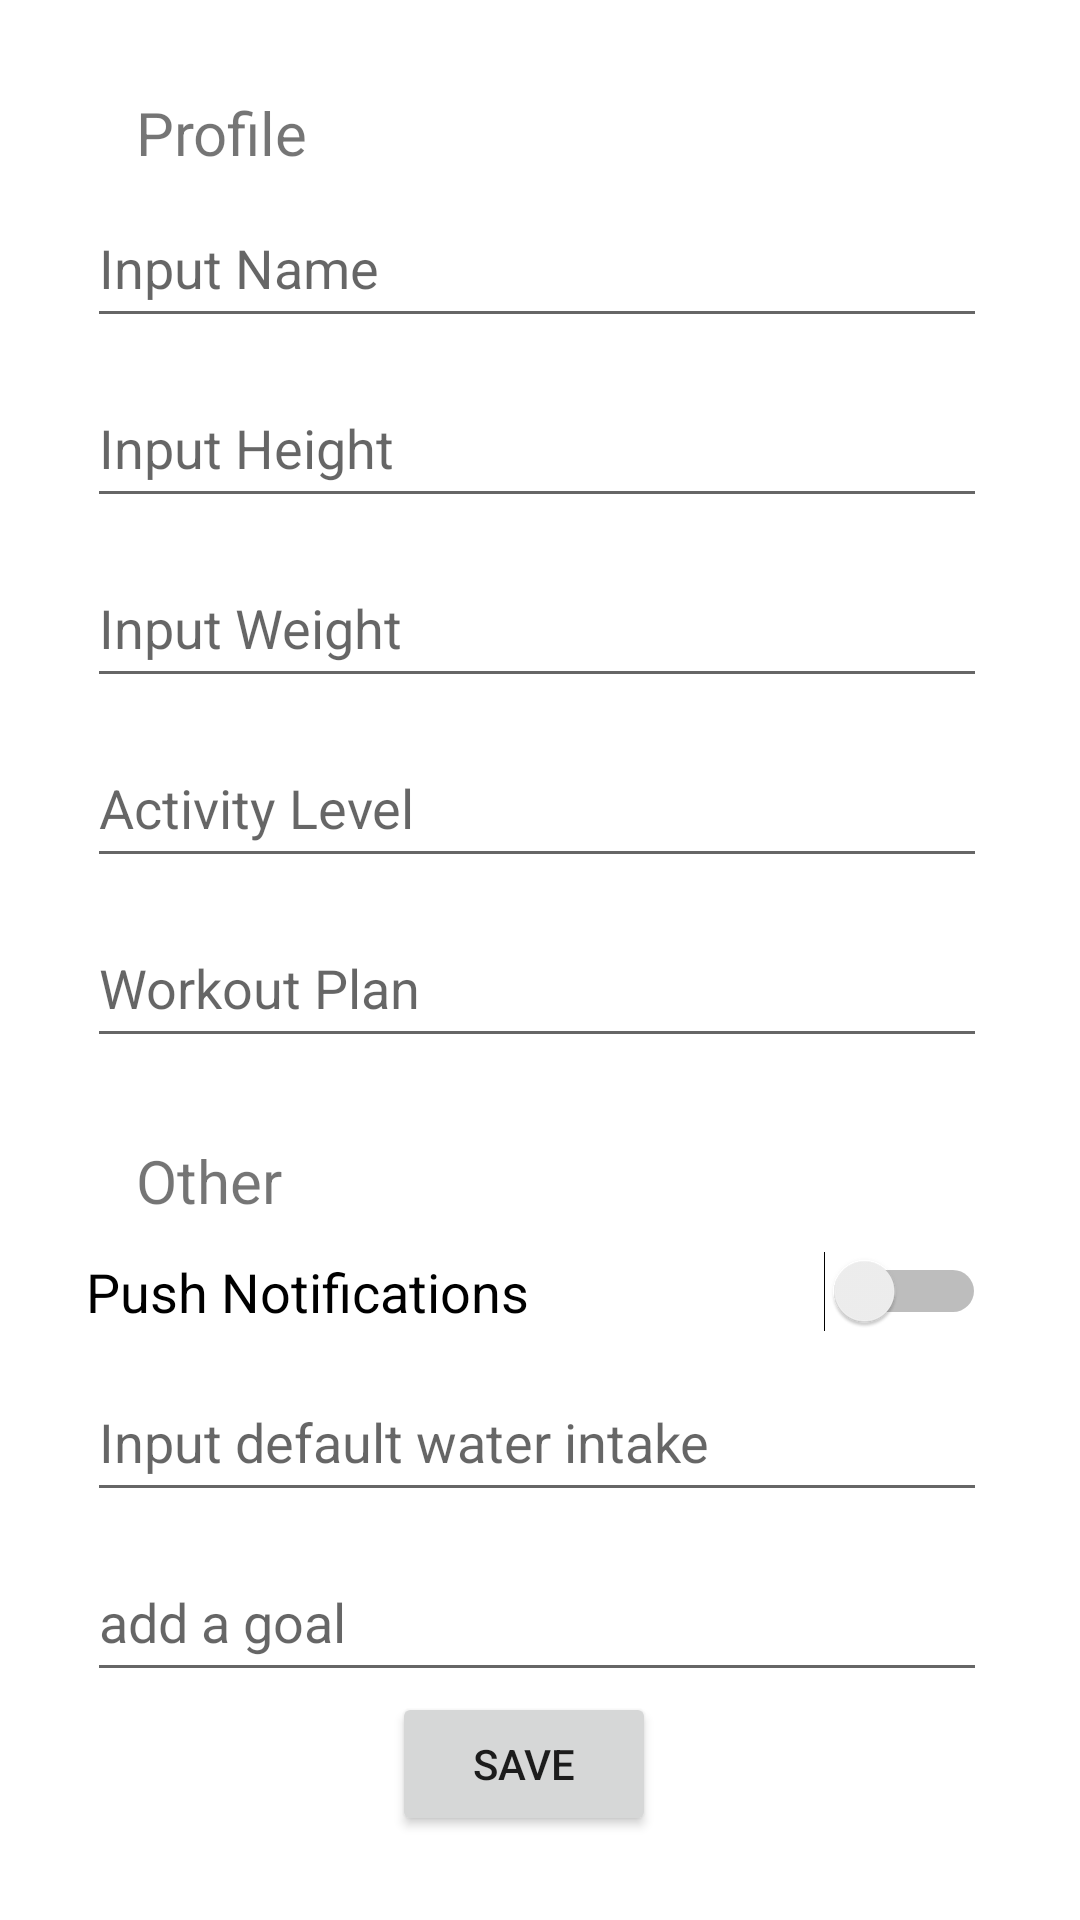

Reconstruct the res/layout file that produces this screen, plus the resources it refers to.
<!-- AndroidManifest.xml: application theme Theme.FitNest -->
<!-- res/layout/activity_settings.xml -->
<?xml version="1.0" encoding="utf-8"?>
<androidx.constraintlayout.widget.ConstraintLayout
    xmlns:android="http://schemas.android.com/apk/res/android"
    xmlns:app="http://schemas.android.com/apk/res-auto"
    xmlns:tools="http://schemas.android.com/tools"
    android:layout_width="match_parent"
    android:layout_height="match_parent">

    <TextView
        android:id="@+id/textView3"
        android:layout_width="wrap_content"
        android:layout_height="wrap_content"
        android:text="Profile"
        android:textSize="20dp"
        app:layout_constraintBottom_toBottomOf="parent"
        app:layout_constraintEnd_toEndOf="parent"
        app:layout_constraintHorizontal_bias="0.15"
        app:layout_constraintStart_toStartOf="parent"
        app:layout_constraintTop_toTopOf="parent"
        app:layout_constraintVertical_bias="0.05" />

    <EditText
        android:id="@+id/settingsName"
        android:layout_width="300dp"
        android:layout_height="50dp"
        android:layout_marginTop="5dp"
        android:ems="10"
        android:hint="Input Name"
        android:inputType="textPersonName"
        app:layout_constraintEnd_toEndOf="parent"
        app:layout_constraintHorizontal_bias="0.481"
        app:layout_constraintStart_toStartOf="parent"
        app:layout_constraintTop_toBottomOf="@+id/textView3" />

    <EditText
        android:id="@+id/settingsHeight"
        android:layout_width="300dp"
        android:layout_height="50dp"
        android:layout_marginTop="10dp"
        android:ems="10"
        android:hint="Input Height"
        android:inputType="number"
        app:layout_constraintEnd_toEndOf="parent"
        app:layout_constraintHorizontal_bias="0.481"
        app:layout_constraintStart_toStartOf="parent"
        app:layout_constraintTop_toBottomOf="@+id/settingsName" />

    <EditText
        android:id="@+id/settingsWeight"
        android:layout_width="300dp"
        android:layout_height="50dp"
        android:layout_marginTop="10dp"
        android:ems="10"
        android:hint="Input Weight"
        android:inputType="number"
        app:layout_constraintEnd_toEndOf="parent"
        app:layout_constraintHorizontal_bias="0.481"
        app:layout_constraintStart_toStartOf="parent"
        app:layout_constraintTop_toBottomOf="@+id/settingsHeight" />

    <EditText
        android:id="@+id/settingsLevel"
        android:layout_width="300dp"
        android:layout_height="50dp"
        android:layout_marginTop="10dp"
        android:ems="10"
        android:hint="Activity Level"
        android:inputType="textPersonName"
        app:layout_constraintEnd_toEndOf="parent"
        app:layout_constraintHorizontal_bias="0.481"
        app:layout_constraintStart_toStartOf="parent"
        app:layout_constraintTop_toBottomOf="@+id/settingsWeight" />

    <EditText
        android:id="@+id/settingsPlan"
        android:layout_width="300dp"
        android:layout_height="50dp"
        android:layout_marginTop="10dp"
        android:ems="10"
        android:hint="Workout Plan"
        android:inputType="textPersonName"
        app:layout_constraintEnd_toEndOf="parent"
        app:layout_constraintHorizontal_bias="0.481"
        app:layout_constraintStart_toStartOf="parent"
        app:layout_constraintTop_toBottomOf="@+id/settingsLevel" />

    <TextView
        android:id="@+id/textView4"
        android:layout_width="wrap_content"
        android:layout_height="wrap_content"
        android:text="Other"
        android:textSize="20dp"
        app:layout_constraintBottom_toBottomOf="parent"
        app:layout_constraintEnd_toEndOf="parent"
        app:layout_constraintHorizontal_bias="0.146"
        app:layout_constraintStart_toStartOf="parent"
        app:layout_constraintTop_toTopOf="parent"
        app:layout_constraintVertical_bias="0.62" />

    <Switch
        android:id="@+id/settingsNotify"
        android:layout_width="300dp"
        android:layout_height="27dp"
        android:layout_marginTop="10dp"
        android:text="Push Notifications"
        android:textSize="18dp"
        app:layout_constraintBottom_toBottomOf="parent"
        app:layout_constraintEnd_toEndOf="parent"
        app:layout_constraintHorizontal_bias="0.477"
        app:layout_constraintStart_toStartOf="parent"
        app:layout_constraintTop_toBottomOf="@+id/textView4"
        app:layout_constraintVertical_bias="0.0"
        tools:ignore="UseSwitchCompatOrMaterialXml" />

    <EditText
        android:id="@+id/settingsIntake"
        android:layout_width="300dp"
        android:layout_height="50dp"
        android:layout_marginTop="10dp"
        android:ems="10"
        android:hint="Input default water intake"
        android:inputType="number"
        app:layout_constraintEnd_toEndOf="parent"
        app:layout_constraintHorizontal_bias="0.481"
        app:layout_constraintStart_toStartOf="parent"
        app:layout_constraintTop_toBottomOf="@+id/settingsNotify" />


    <EditText
        android:id="@+id/settingsGoal"
        android:layout_width="300dp"
        android:layout_height="50dp"
        android:layout_marginTop="10dp"
        android:ems="10"
        android:hint="add a goal"
        android:inputType="textPersonName"
        app:layout_constraintEnd_toEndOf="parent"
        app:layout_constraintHorizontal_bias="0.481"
        app:layout_constraintStart_toStartOf="parent"
        app:layout_constraintTop_toBottomOf="@+id/settingsIntake" />

    <Button
        android:id="@+id/btnSave"
        android:layout_width="wrap_content"
        android:layout_height="wrap_content"
        android:text="Save"
        app:layout_constraintTop_toBottomOf="@+id/settingsGoal"
        app:layout_constraintEnd_toEndOf="parent"
        app:layout_constraintHorizontal_bias="0.481"
        app:layout_constraintStart_toStartOf="parent"
        tools:ignore="MissingConstraints"
        tools:layout_editor_absoluteX="52dp" />

</androidx.constraintlayout.widget.ConstraintLayout>
<!-- resources referenced by this layout -->
<resources>
  <style name="Theme.FitNest" parent="Theme.MaterialComponents.DayNight.DarkActionBar">
          
          <item name="colorPrimary">@color/purple_500</item>
          <item name="colorPrimaryVariant">@color/purple_700</item>
          <item name="colorOnPrimary">@color/white</item>
          
          <item name="colorSecondary">@color/teal_200</item>
          <item name="colorSecondaryVariant">@color/teal_700</item>
          <item name="colorOnSecondary">@color/black</item>
          
          <item name="android:statusBarColor" tools:targetApi="l">?attr/colorPrimaryVariant</item>
          
      </style>
  <!-- not gathered from this repository: default colours our renderer supplied (Android Studio template values) -->
  <color name="purple_500">#FF6200EE</color>
  <color name="purple_700">#FF3700B3</color>
  <color name="teal_200">#FF03DAC5</color>
  <color name="teal_700">#FF018786</color>
  <color name="black">#FF000000</color>
  <color name="white">#FFFFFFFF</color>
</resources>
